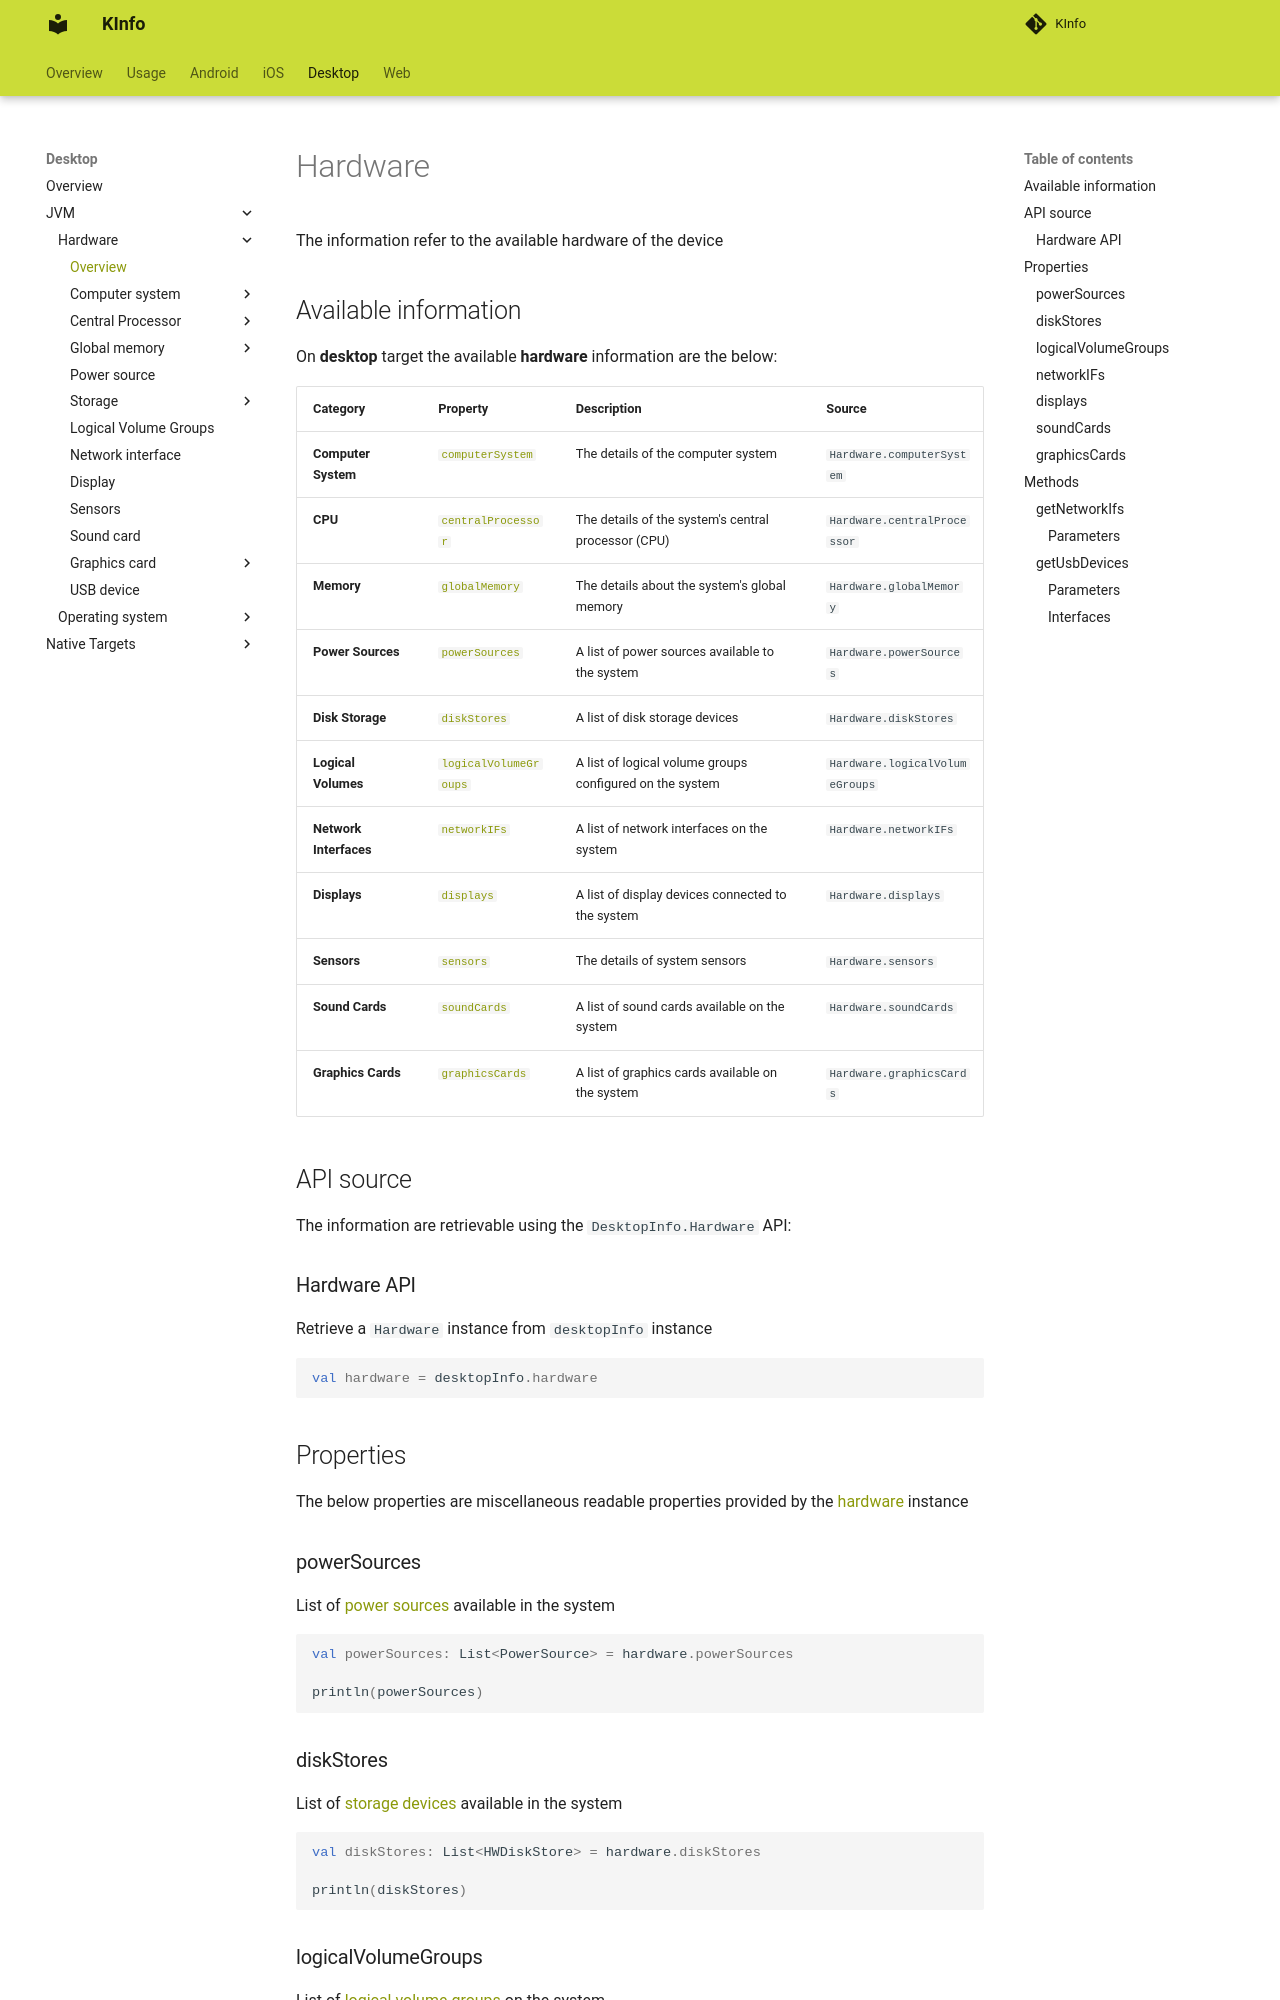

repository: N7ghtm4r3/KInfo · page: desktop/jvm/hardware/index.html · generator: mkdocs

# Hardware

The information refer to the available hardware of the device

## Available information

On **desktop** target the available **hardware** information are the below:

| **Category**           | **Property**          | **Description**                                          | **Source**                     |
|------------------------|-----------------------|----------------------------------------------------------|--------------------------------|
| **Computer System**    | [`computerSystem`](computersystem/computer_system.md)      | The details of the computer system                       | `Hardware.computerSystem`      |
| **CPU**                | [`centralProcessor`](centralprocessor/central_processor.md)    | The details of the system's central processor (CPU)      | `Hardware.centralProcessor`    |
| **Memory**             | [`globalMemory`](globalmemory/global_memory.md)        | The details about the system's global memory             | `Hardware.globalMemory`        |
| **Power Sources**      | [`powerSources`](power_source.md)        | A list of power sources available to the system          | `Hardware.powerSources`        |
| **Disk Storage**       | [`diskStores`](storage/hw_disk_store.md)          | A list of disk storage devices                           | `Hardware.diskStores`          |
| **Logical Volumes**    | [`logicalVolumeGroups`](logical_volume_group.md) | A list of logical volume groups configured on the system | `Hardware.logicalVolumeGroups` |
| **Network Interfaces** | [`networkIFs`](network_interface.md)          | A list of network interfaces on the system               | `Hardware.networkIFs`          |
| **Displays**           | [`displays`](display.md)            | A list of display devices connected to the system        | `Hardware.displays`            |
| **Sensors**            | [`sensors`](sensors/sensors.md)             | The details of system sensors                            | `Hardware.sensors`             |
| **Sound Cards**        | [`soundCards`](sound_card.md)          | A list of sound cards available on the system            | `Hardware.soundCards`          |
| **Graphics Cards**     | [`graphicsCards`](graphicscard/graphics_card.md)       | A list of graphics cards available on the system         | `Hardware.graphicsCards`       |

## API source

The information are retrievable using the `DesktopInfo.Hardware` API:
